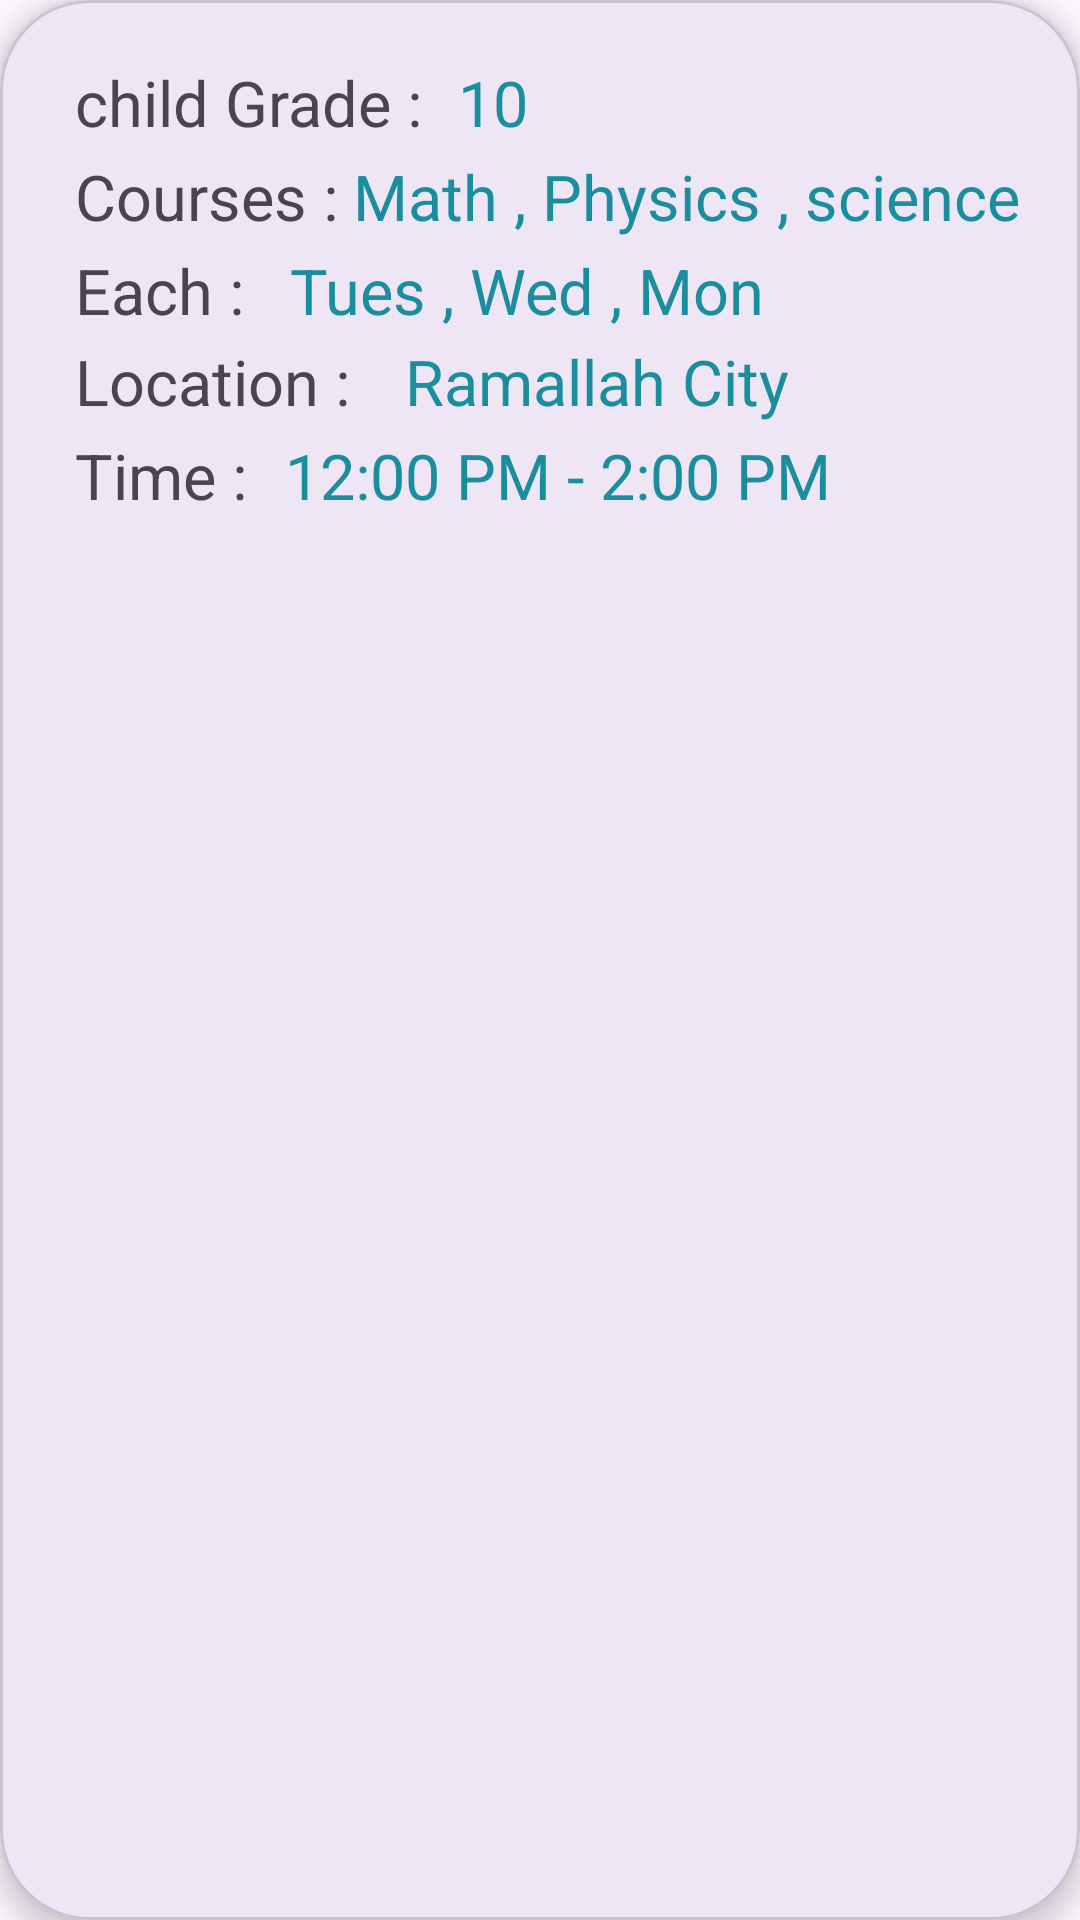

Reconstruct the res/layout file that produces this screen, plus the resources it refers to.
<!-- AndroidManifest.xml: application theme Theme.GraduationProject -->
<!-- res/layout/custom_teacher_matching_layout.xml -->
<?xml version="1.0" encoding="utf-8"?>
<com.google.android.material.card.MaterialCardView xmlns:android="http://schemas.android.com/apk/res/android"
    android:layout_width="match_parent"
    android:layout_height="wrap_content"
    xmlns:app="http://schemas.android.com/apk/res-auto"
    app:cardCornerRadius="30dp"
    android:layout_marginBottom="5dp"
    android:layout_marginStart="5dp"
    android:layout_marginEnd="5dp"
    app:cardElevation="5dp">

    <RelativeLayout
        android:layout_width="match_parent"
        android:layout_height="match_parent"
        android:layout_margin="5dp"
        android:background="@drawable/rounded_corners_recycler_view">

        <TextView
            android:id="@+id/textView3"
            android:layout_width="wrap_content"
            android:layout_height="wrap_content"
            android:layout_alignParentStart="true"
            android:layout_alignParentTop="true"
            android:layout_marginStart="20dp"
            android:layout_marginTop="15dp"
            android:text="child Grade :"
            android:textSize="21sp" />

        <TextView
            android:id="@+id/childGradeTextView"
            android:layout_width="wrap_content"
            android:layout_height="wrap_content"
            android:layout_alignParentTop="true"
            android:layout_marginStart="12dp"
            android:layout_marginTop="15dp"
            android:layout_toEndOf="@+id/textView3"
            android:text="10"
            android:textColor="#1A8E9E"
            android:textSize="21sp" />

        <TextView
            android:id="@+id/textView7"
            android:layout_width="wrap_content"
            android:layout_height="wrap_content"
            android:layout_below="@+id/childGradeTextView"
            android:layout_marginStart="20dp"
            android:layout_marginTop="3dp"
            android:text="Courses :"
            android:textSize="21sp" />

        <TextView
            android:id="@+id/coursesTextView"
            android:layout_width="wrap_content"
            android:layout_height="wrap_content"
            android:layout_below="@+id/childGradeTextView"
            android:layout_marginStart="5dp"
            android:layout_marginTop="3dp"
            android:layout_toEndOf="@+id/textView7"
            android:text="Math , Physics , science "
            android:textColor="#1A8E9E"
            android:textSize="21sp" />

        <TextView
            android:id="@+id/textView6"
            android:layout_width="wrap_content"
            android:layout_height="wrap_content"
            android:layout_below="@+id/coursesTextView"
            android:layout_marginStart="20dp"
            android:layout_marginTop="3dp"
            android:text="Each : "
            android:textSize="21sp" />

        <TextView
            android:id="@+id/eachDaysTextView"
            android:layout_width="wrap_content"
            android:layout_height="wrap_content"
            android:layout_below="@+id/coursesTextView"
            android:layout_marginStart="10dp"
            android:layout_marginTop="3dp"
            android:layout_toEndOf="@+id/textView6"
            android:text="Tues , Wed , Mon"
            android:textColor="#1A8E9E"
            android:textSize="21sp" />

        <TextView
            android:layout_width="wrap_content"
            android:layout_height="wrap_content"
            android:layout_below="@+id/eachDaysTextView"
            android:layout_marginStart="20dp"
            android:layout_marginTop="2dp"
            android:text="Location : "
            android:textSize="21sp" />

        <TextView
            android:id="@+id/locationTextView"
            android:layout_width="wrap_content"
            android:layout_height="wrap_content"
            android:layout_below="@+id/eachDaysTextView"
            android:layout_marginStart="130dp"
            android:layout_marginTop="2dp"
            android:text="Ramallah City"
            android:textColor="#1A8E9E"
            android:textSize="21sp" />

        <TextView
            android:layout_width="wrap_content"
            android:layout_height="wrap_content"
            android:layout_below="@+id/locationTextView"
            android:layout_marginStart="20dp"

            android:layout_marginTop="3dp"
            android:text="Time :"
            android:textSize="21sp" />

        <TextView
            android:layout_width="wrap_content"
            android:layout_height="wrap_content"
            android:layout_below="@+id/locationTextView"
            android:layout_marginStart="90dp"
            android:layout_marginTop="3dp"
            android:text="12:00 PM - 2:00 PM"
            android:textColor="#1A8E9E"
            android:textSize="21sp"
            android:layout_marginBottom="5dp"/>
    </RelativeLayout>



</com.google.android.material.card.MaterialCardView>
<!-- resources referenced by this layout -->
<resources>
  <!-- drawable rounded_corners_recycler_view (drawable) -->
  <?xml version="1.0" encoding="utf-8"?>
  <selector xmlns:android="http://schemas.android.com/apk/res/android">
      <item android:state_pressed="true">
          <shape android:shape="rectangle">
              <corners android:radius="12dp" />
              <solid android:color="@android:color/transparent" />
          </shape>
      </item>
      <item>
          <shape android:shape="rectangle">
              <corners android:radius="12dp" />
              <solid android:color="@android:color/transparent" />
          </shape>
      </item>
  </selector>
  <style name="Theme.GraduationProject" parent="Base.Theme.GraduationProject" />
  <style name="Base.Theme.GraduationProject" parent="Theme.Material3.DayNight.NoActionBar">
          
          
      </style>
</resources>
